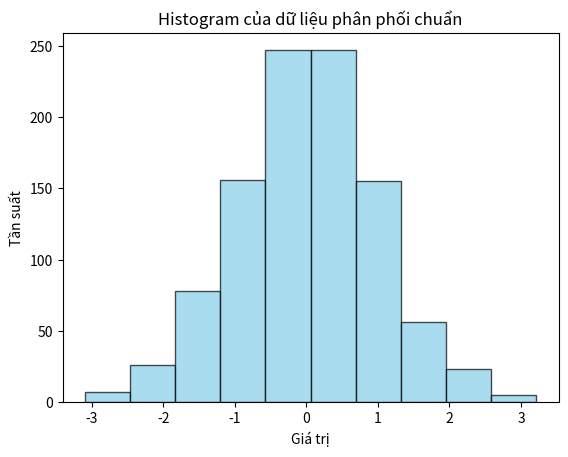

This chart was generated by the following Python code:
import matplotlib.pyplot as plt
import numpy as np

# Tạo dữ liệu ngẫu nhiên từ phân phối chuẩn (mean=0, std=1)
data = np.random.randn(1000)

# Vẽ histogram
plt.hist(data, bins=10, color='skyblue', alpha=0.7, edgecolor='black')

# Thêm tiêu đề và nhãn cho các trục
plt.title('Histogram của dữ liệu phân phối chuẩn')
plt.xlabel('Giá trị')
plt.ylabel('Tần suất')

# Hiển thị biểu đồ
plt.show()
